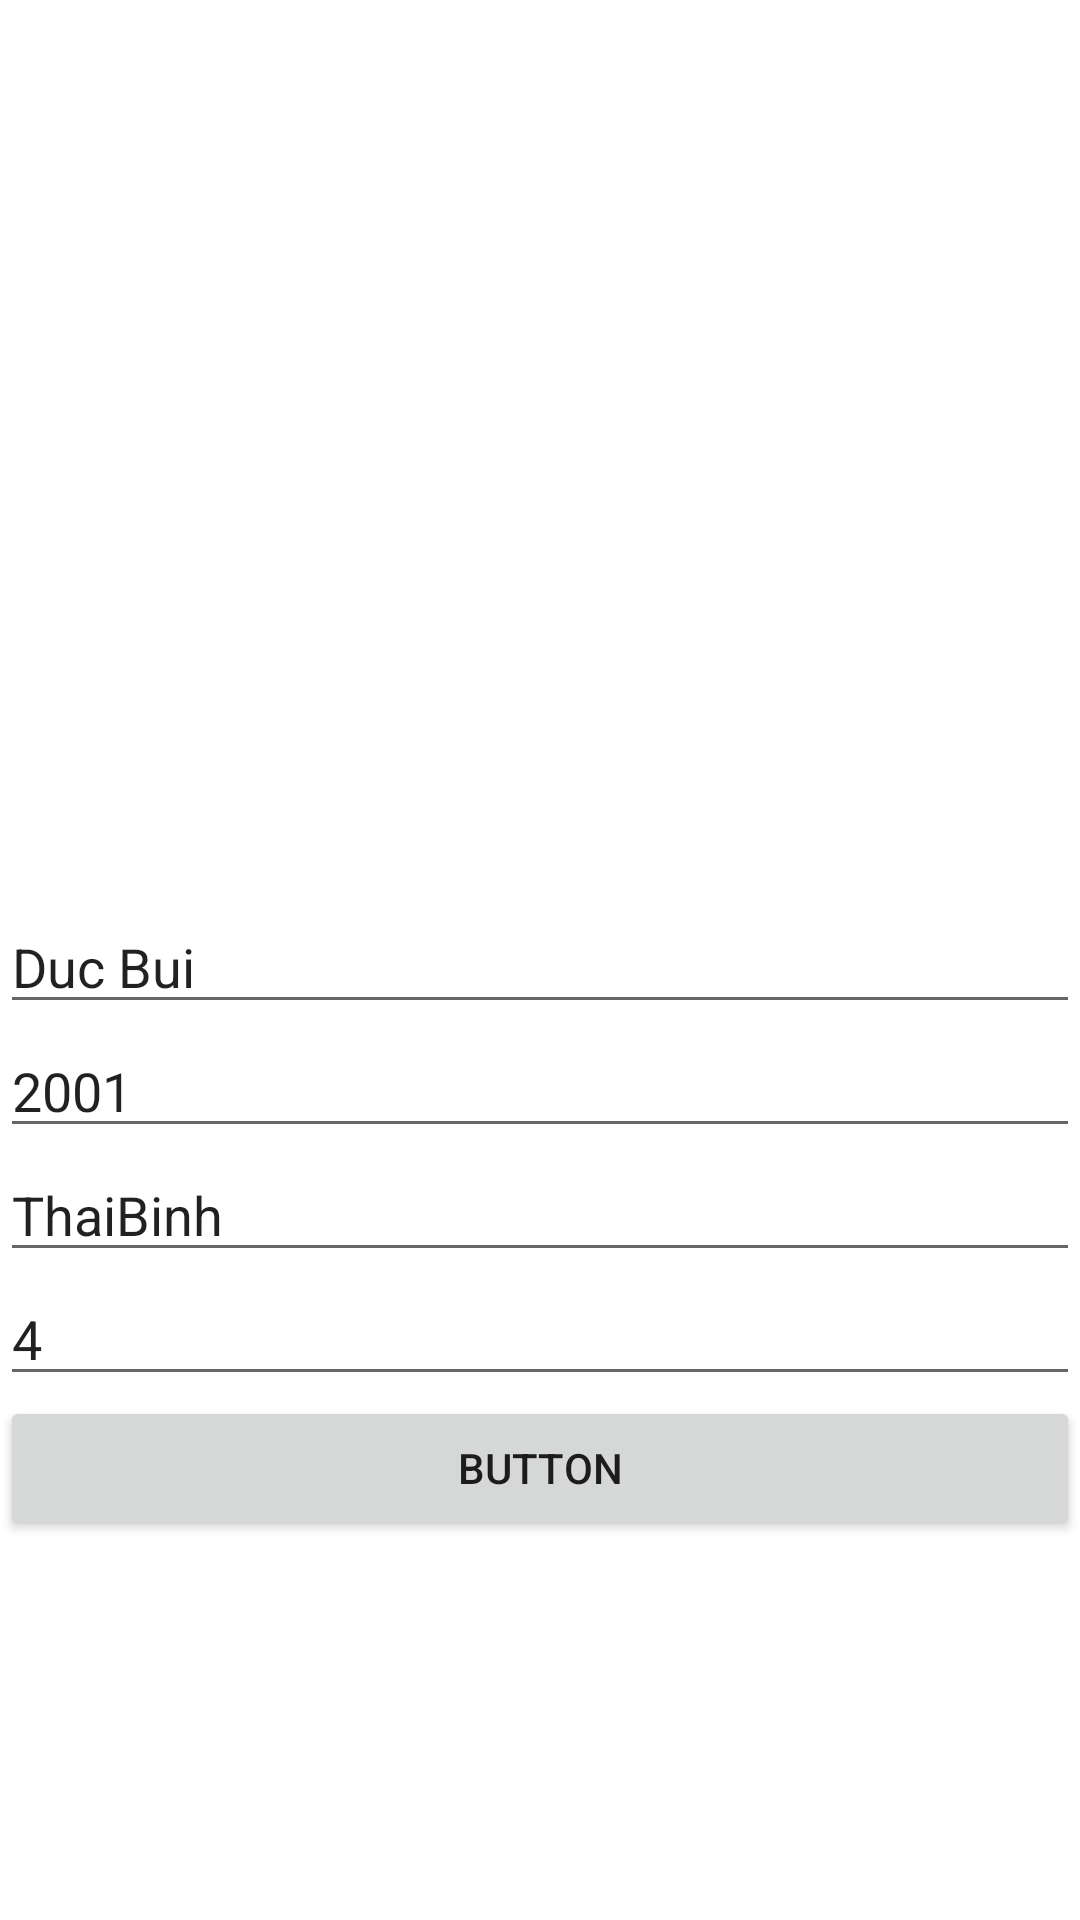

Layout XML and referenced resources for this Android screen:
<!-- AndroidManifest.xml: application theme Theme.DeMau -->
<!-- res/layout/students_list.xml -->
<?xml version="1.0" encoding="utf-8"?>
<LinearLayout xmlns:android="http://schemas.android.com/apk/res/android"
    android:orientation="vertical"
    android:layout_width="match_parent"
    android:layout_height="match_parent">

    <ListView
        android:id="@+id/studentListView"
        android:layout_width="match_parent"
        android:layout_height="300dp" />

    <EditText
        android:id="@+id/name"
        android:layout_width="match_parent"
        android:layout_height="wrap_content"
        android:ems="10"
        android:inputType="textPersonName"
        android:text="Duc Bui" />

    <EditText
        android:id="@+id/dob"
        android:layout_width="match_parent"
        android:layout_height="wrap_content"
        android:ems="10"
        android:inputType="textPersonName"
        android:text="2001" />

    <EditText
        android:id="@+id/homeTown"
        android:layout_width="match_parent"
        android:layout_height="wrap_content"
        android:ems="10"
        android:inputType="textPersonName"
        android:text="ThaiBinh" />

    <EditText
        android:id="@+id/year"
        android:layout_width="match_parent"
        android:layout_height="wrap_content"
        android:ems="10"
        android:inputType="textPersonName"
        android:text="4" />

    <Button
        android:id="@+id/addStudent"
        android:layout_width="match_parent"
        android:layout_height="wrap_content"
        android:text="Button" />
</LinearLayout>
<!-- resources referenced by this layout -->
<resources>
  <style name="Theme.DeMau" parent="Theme.MaterialComponents.DayNight.DarkActionBar">
          
          <item name="colorPrimary">@color/purple_500</item>
          <item name="colorPrimaryVariant">@color/purple_700</item>
          <item name="colorOnPrimary">@color/white</item>
          
          <item name="colorSecondary">@color/teal_200</item>
          <item name="colorSecondaryVariant">@color/teal_700</item>
          <item name="colorOnSecondary">@color/black</item>
          
          <item name="android:statusBarColor">?attr/colorPrimaryVariant</item>
          
      </style>
  <!-- not gathered from this repository: default colours our renderer supplied (Android Studio template values) -->
  <color name="purple_500">#FF6200EE</color>
  <color name="purple_700">#FF3700B3</color>
  <color name="teal_200">#FF03DAC5</color>
  <color name="teal_700">#FF018786</color>
  <color name="black">#FF000000</color>
  <color name="white">#FFFFFFFF</color>
</resources>
